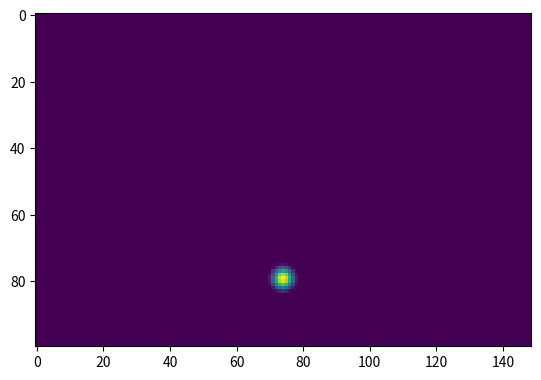
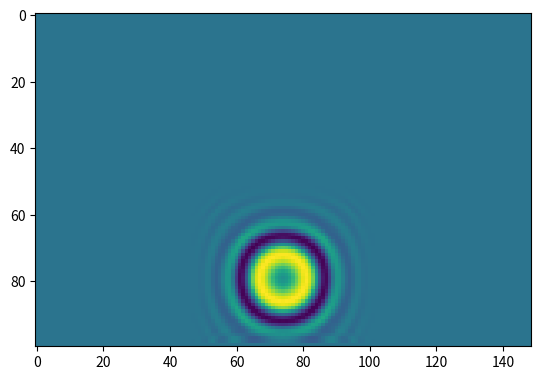
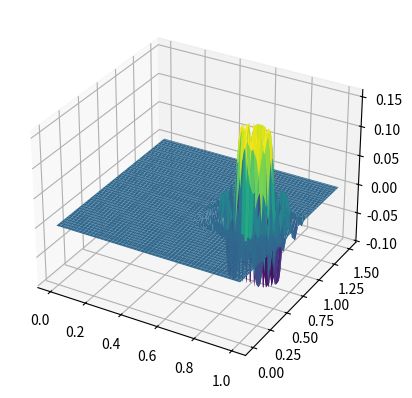

The matplotlib source for these figures, in order:
import numpy as np
from scipy.sparse import diags, kron, eye, bsr_array
from scipy.integrate import solve_ivp


class LinearPlateSolver:
    def __init__(
        self,
        SR=96000,
        TF=1.0,
        gamma=0.25,
        kappa=1.0,
        t60=({"f": 100, "T60": 5}, {"f": 2000, "T60": 3}),
        aspect_ratio=1.0,
        Nx=100,  # number of grid points in x direction (including boundary points)
        bc="clamped",
    ):
        super(LinearPlateSolver, self).__init__()

        self.SR = SR
        self.TF = TF
        self.gamma = gamma
        self.kappa = kappa
        self.aspect_ratio = aspect_ratio
        self.Nx = Nx
        self.bc = bc

        # If t60 is a tuple and has two elements, then it is a frequency dependent
        # t60. If it is a single number, then it is a constant t60.
        if isinstance(t60, tuple) and len(t60) == 2:
            # check that the two elements are dicts
            if isinstance(t60[0], dict) and isinstance(t60[1], dict):
                self.sig0, self.sig1 = self._t60_freq_dep(t60)
            else:
                raise ValueError("t60 must be a tuple of dicts")

        elif isinstance(t60, (int, float)):
            self.sig0 = 6 * np.log(10) / (t60)
            self.sig1 = 0
        else:
            raise ValueError("t60 must be a tuple of dicts or a number")

        # derived parameters

        k = 1 / self.SR  # time step
        self.numT = int(np.floor(self.SR * self.TF))  # duration of simulation (samples)
        self.Ny = int(np.floor((self.Nx - 1) * self.aspect_ratio) + 1)
        hx = 1 / (self.Nx - 1)
        hy = self.aspect_ratio / (self.Ny - 1)
        self.hx = hx
        self.hy = hy

        self.ss = (self.Nx) * (self.Ny)  # total grid size flattened

        # meshgrid
        self.X, self.Y = np.meshgrid(np.arange(self.Nx) * hx, np.arange(self.Ny) * hy)
        self.t_eval = np.arange(0, self.numT) * k

        # create finite difference matrices
        # Dxx
        Dxx = diags(
            [1, -2, 1], [-1, 0, 1], shape=(self.Nx, self.Nx)
        ).toarray()  # Create sparse matrix Dxx
        Dxx /= hx**2  # Divide matrix Dxx by h**2
        # Dyy
        Dyy = diags(
            [1, -2, 1], [-1, 0, 1], shape=(self.Ny, self.Ny)
        ).toarray()  # Create sparse matrix Dyy
        Dyy /= hy**2  # Divide matrix Dyy by h**2

        # Implement boundary conditions
        # The way these are implemented results in the same Dxx, Dyy matrices
        # for both clamped and simply supported boundary conditions.
        #  I think this is correct considering the difference matrix is second order,
        # as well as the the discretisation conditions applied
        # It would therefore more efficient to not ask, and also use a grid of
        # N-1 points on each side.
        # I don't know if that makes a performance difference using sparse matrices
        if self.bc == "clamped":
            # # Implement Neumann boundary conditions (centered)
            Dxx[0, 1] = 2
            Dxx[-1, -2] = 2
            Dyy[0, 1] = 2
            Dyy[-1, -2] = 2

            # Implement dirichlet boundary conditions
            Dxx[0, :] = 0
            Dxx[-1, :] = 0
            Dyy[0, :] = 0
            Dyy[-1, :] = 0

        elif self.bc == "simply-supported":
            # Implement dxxu0 = 0 boundary conditions (second order, centered)
            Dxx[0, 0] = 0
            Dxx[-1, 0] = 0
            Dyy[0, 0] = 0
            Dyy[-1, 0] = 0

            # Implement dirichlet boundary conditions
            Dxx[0, :] = 0
            Dxx[-1, :] = 0
            Dyy[0, :] = 0
            Dyy[-1, :] = 0

        Dxx2 = kron(Dxx, eye(self.Ny))
        Dyy2 = kron(eye(self.Nx), Dyy)
        D = Dxx2 + Dyy2

        DD = D @ D
        self.A = bsr_array(-self.kappa**2 * DD + self.gamma**2 * D)
        self.B = bsr_array(-2 * self.sig0 * eye(self.ss) + 2 * self.sig1 * D)

    def _t60_freq_dep(self, t60):
        """Calculate the frequency dependent sig0 and sig1 parameters."""
        # Extract the frequencies and t60 values
        f = np.array([t60[0]["f"], t60[1]["f"]])
        T60 = np.array([t60[0]["T60"], t60[1]["T60"]])
        # check that frequencies are different and ordered from smallest to largest
        if f[0] > f[1]:
            #  reverse order
            f = f[::-1]
            T60 = T60[::-1]
        elif f[0] == f[1]:
            raise ValueError("frequencies must be different")

        if T60[0] > T60[1]:
            raise ValueError("T60 must be decreasing with frequency")

        # Calculate the sig0 and sig1 parameters
        sig0 = (
            6
            * np.log(10)
            / (self._eta_func(f[1]) - self._eta_func(f[0]))
            * (self._eta_func(f[1]) / T60[0] - self._eta_func(f[0]) / T60[1])
        )

        sig1 = (
            6
            * np.log(10)
            / (self._eta_func(f[1]) - self._eta_func(f[0]))
            * (-1 / T60[0] + 1 / T60[1])
        )

        return sig0, sig1

    def _eta_func(self, frequency):
        """Calculate the eta function for a given frequency."""
        omega = 2 * np.pi * frequency
        eta = (
            -self.gamma**2
            + np.sqrt(self.gamma**4 + 4 * self.kappa**2 * omega**2)
        ) / (2 * self.kappa**2)
        return eta

    def create_pluck(self, ctr, wid, u0_max, v0_max):
        # create raised cosine
        # calculate disnces from center

        dist = np.sqrt(
            (self.X - ctr[0]) ** 2 + (self.Y - ctr[1] * self.aspect_ratio) ** 2
        )
        # fig = plt.figure()
        # ax = fig.add_subplot(111)

        # ax.imshow(dist, cmap="viridis")
        # plt.show()
        ind = np.sign(np.maximum((-dist + wid / 2.0), 0))
        rc = 0.5 * ind * (1 + np.cos(2 * np.pi * dist / wid))
        # fig = plt.figure()
        # ax = fig.add_subplot(111)

        # ax.imshow(rc, cmap="viridis")
        # plt.show()
        self.u0 = u0_max * rc.reshape(
            -1,
            order="F",
        )
        self.v0 = v0_max * rc.reshape(
            -1,
            order="F",
        )

        w0 = np.concatenate((self.u0, self.v0))
        return w0

    def linplate(self, t1, wb):
        # extract parameter values from self
        ss = self.ss
        A = self.A

        # extract variables from wb
        u = wb[:ss]
        v = wb[ss : 2 * ss]

        du_dt = v
        dv_dt = A @ u + self.B @ v

        dw_dt = np.concatenate((du_dt, dv_dt))
        return dw_dt

    def solve(self, wb0):
        tspan = [0, self.TF]  # time span for ode
        sol = solve_ivp(
            self.linplate,
            tspan,
            wb0,
            t_eval=self.t_eval,
            method="DOP853",
            rtol=1e-12,
        )

        t1 = sol.t
        wb1 = sol.y
        ss = self.ss
        u = wb1[:ss]
        v = wb1[ss : 2 * ss]

        u = u.reshape(
            self.Ny,
            self.Nx,
            self.numT,
            order="F",
        ).transpose(1, 0, 2)
        v = v.reshape(
            self.Ny,
            self.Nx,
            self.numT,
            order="F",
        ).transpose(1, 0, 2)

        return u, v, t1


if __name__ == "__main__":
    import matplotlib.pyplot as plt
    import time

    # define parameters

    ctr = (0.8, 0.5)
    wid = 0.1
    u0_max = 1
    v0_max = 0

    # time the solver
    start = time.time()

    # create solver
    solver = LinearPlateSolver(
        SR=48000,
        TF=0.001,
        gamma=1.0,
        kappa=1.0,
        t60=0.5,
        aspect_ratio=1.5,
        Nx=100,
    )
    # create initial conditions
    wb0 = solver.create_pluck(ctr, wid, u0_max, v0_max)
    # solve
    u, v, t1 = solver.solve(wb0)

    # print time
    print("time = ", time.time() - start)

    # Assert that the t1 array is the same as the t_eval array
    assert np.allclose(t1, solver.t_eval)

    # Print the shape of X, Y from the solver
    print(solver.X.shape)
    print(solver.Y.shape)

    # get maximum speed
    v_max = np.max(np.abs(v))
    print("v_max = ", v_max)
    # get maximum displacement
    u_max = np.max(np.abs(u))
    print("u_max = ", u_max)
    # plot
    fig = plt.figure()
    ax = fig.add_subplot(111)

    print(u.shape)
    ax.imshow(
        u[..., 0],
        cmap="viridis",
    )
    plt.show()

    fig = plt.figure()
    ax = fig.add_subplot(111)

    ax.imshow(
        u[..., -1],
        cmap="viridis",
    )
    plt.show()
    # Plot results in 3D

    fig = plt.figure()
    ax = fig.add_subplot(111, projection="3d")
    ax.plot_surface(
        solver.X.transpose(),
        solver.Y.transpose(),
        u[..., -1],
        cmap="viridis",
    )
    plt.show()
